Run: headless pygame with SDL's dummy video driver; simulated clock (each Clock.tick advances the game by its frame time, no real sleeping); random seed 0; keys injected as events and as key.get_pressed() state; no mouse input.
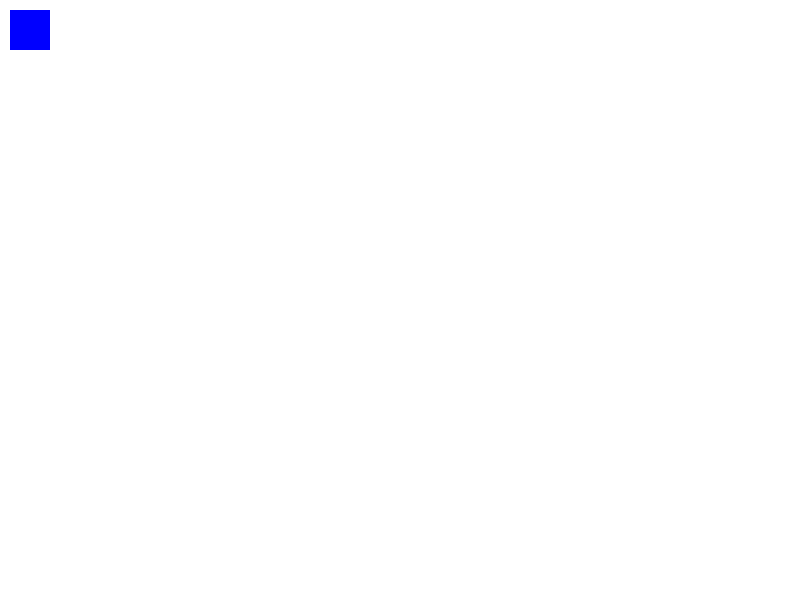
Frame 1 of 4 · flips 1–60 · no input
Frame 2 of 4 · flips 61–180 · tapped SPACE, RETURN · held RIGHT (→), D · screen unchanged from frame 1, image omitted
Frame 3 of 4 · flips 181–300 · held DOWN (↓), S · screen unchanged from frame 2, image omitted
Frame 4 of 4 · flips 301–420 · held LEFT (←), A, UP (↑), W · screen unchanged from frame 3, image omitted

The pygame program that drew these frames:

import pygame

pygame.init()

display_width = 800
display_height = 600

gameDisplay = pygame.display.set_mode((display_width, display_height))
pygame.display.set_caption('Lighthouse tracking demo')

black = (0, 0, 0)
white = (255, 255, 255)

clock = pygame.time.Clock()
crashed = False


x = (display_width * 0.45)
y = (display_height * 0.8)

while not crashed:
    for event in pygame.event.get():
        if event.type == pygame.QUIT:
            crashed = True

    gameDisplay.fill(white)
    rect = pygame.Rect(10, 10, 40, 40)
    pygame.draw.rect(gameDisplay, [0,0,255], rect)
    pygame.display.update()
    clock.tick(60)

pygame.quit()
quit()
